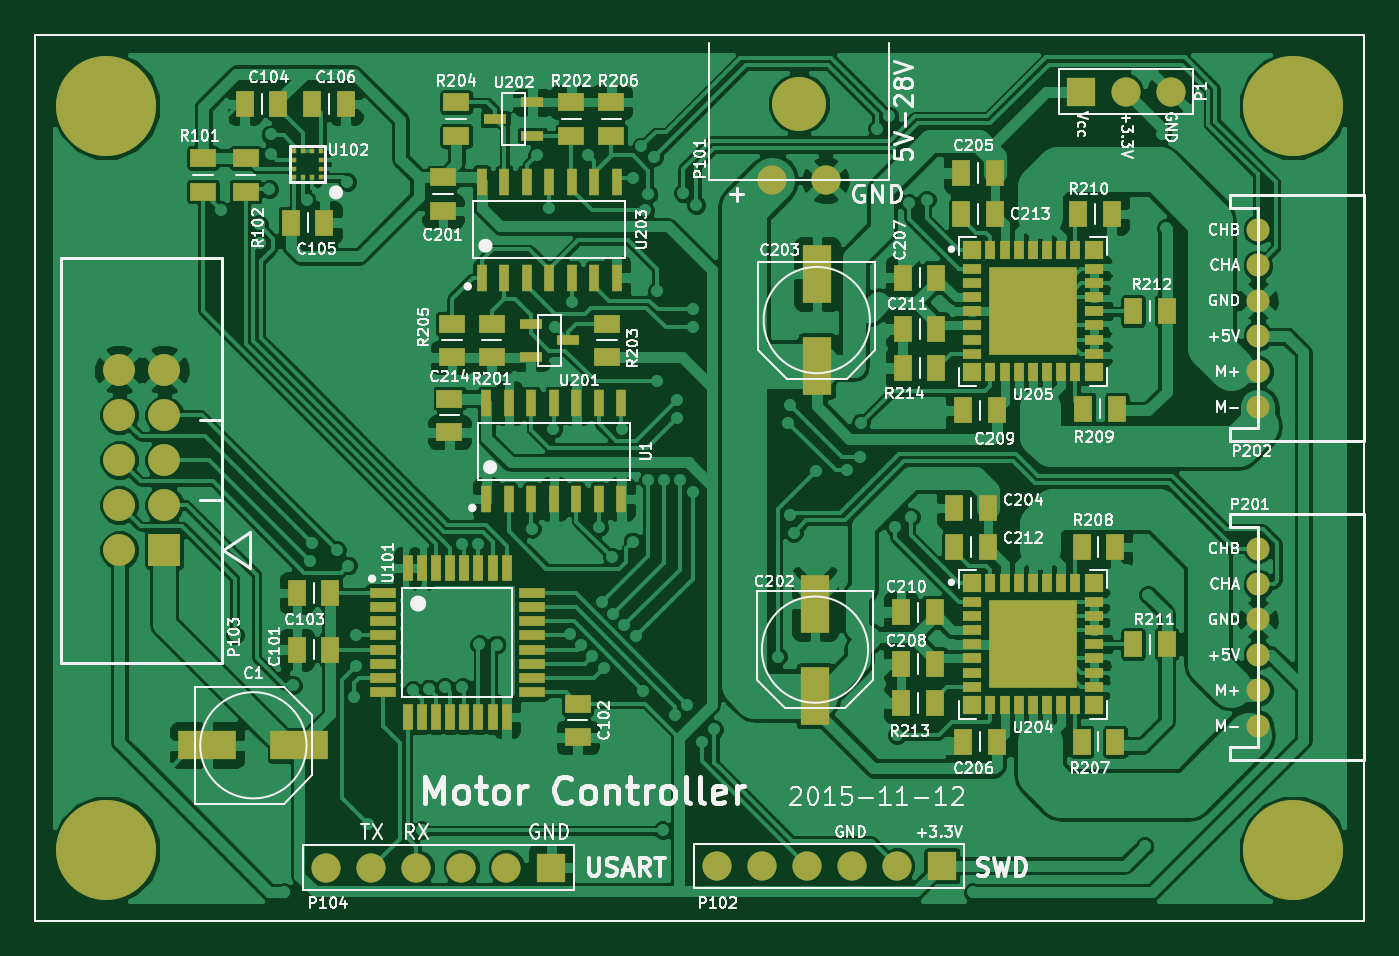
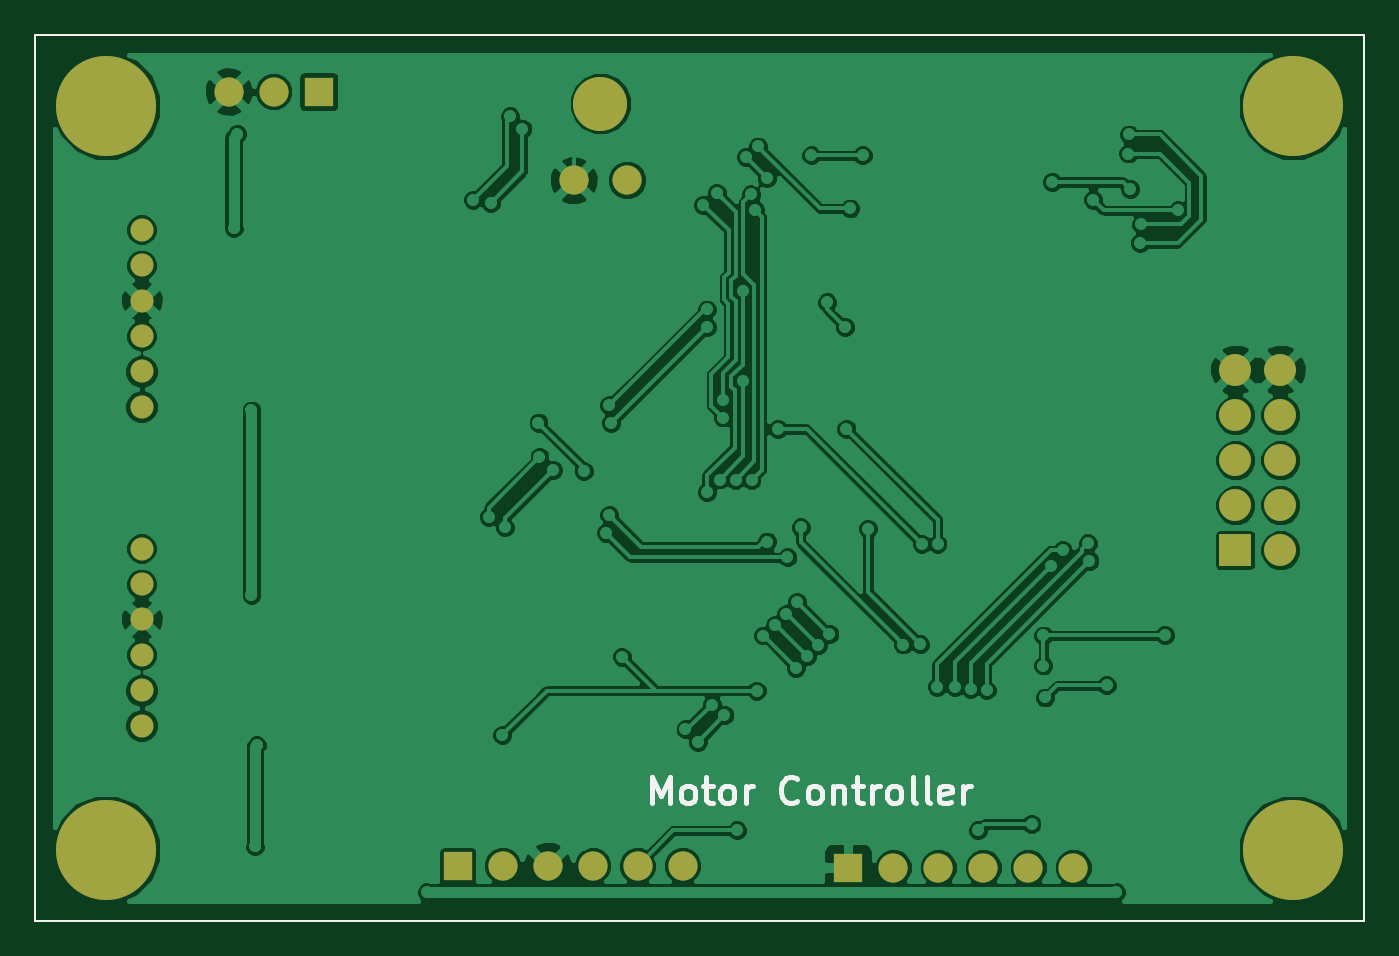
Circuit board: 7 layer files. Board 75.0 x 50.0 mm.
- bottom_copper: motor-controller.gbl (113933 bytes)
- bottom_silk: motor-controller.gbo (4545 bytes)
- bottom_mask: motor-controller.gbs (1881 bytes)
- outline: motor-controller.gm1 (517 bytes)
- top_copper: motor-controller.gtl (219963 bytes)
- top_silk: motor-controller.gto (103435 bytes)
- top_mask: motor-controller.gts (8093 bytes)

=== bottom_copper: motor-controller.gbl (113933 bytes, source omitted) ===
=== bottom_silk: motor-controller.gbo ===
G04 #@! TF.FileFunction,Legend,Bot*
%FSLAX46Y46*%
G04 Gerber Fmt 4.6, Leading zero omitted, Abs format (unit mm)*
G04 Created by KiCad (PCBNEW (2015-11-10 BZR 6307, Git a988d7a)-product) date Thu 12 Nov 2015 09:09:47 PM EST*
%MOMM*%
G01*
G04 APERTURE LIST*
%ADD10C,0.100000*%
%ADD11C,0.300000*%
G04 APERTURE END LIST*
D10*
X113000000Y-150000000D02*
X113000000Y-100000000D01*
X188000000Y-150000000D02*
X113000000Y-150000000D01*
X188000000Y-100000000D02*
X188000000Y-150000000D01*
X113000000Y-100000000D02*
X188000000Y-100000000D01*
D11*
X153192856Y-143378571D02*
X153192856Y-141878571D01*
X152692856Y-142950000D01*
X152192856Y-141878571D01*
X152192856Y-143378571D01*
X151264284Y-143378571D02*
X151407142Y-143307143D01*
X151478570Y-143235714D01*
X151549999Y-143092857D01*
X151549999Y-142664286D01*
X151478570Y-142521429D01*
X151407142Y-142450000D01*
X151264284Y-142378571D01*
X151049999Y-142378571D01*
X150907142Y-142450000D01*
X150835713Y-142521429D01*
X150764284Y-142664286D01*
X150764284Y-143092857D01*
X150835713Y-143235714D01*
X150907142Y-143307143D01*
X151049999Y-143378571D01*
X151264284Y-143378571D01*
X150335713Y-142378571D02*
X149764284Y-142378571D01*
X150121427Y-141878571D02*
X150121427Y-143164286D01*
X150049999Y-143307143D01*
X149907141Y-143378571D01*
X149764284Y-143378571D01*
X149049998Y-143378571D02*
X149192856Y-143307143D01*
X149264284Y-143235714D01*
X149335713Y-143092857D01*
X149335713Y-142664286D01*
X149264284Y-142521429D01*
X149192856Y-142450000D01*
X149049998Y-142378571D01*
X148835713Y-142378571D01*
X148692856Y-142450000D01*
X148621427Y-142521429D01*
X148549998Y-142664286D01*
X148549998Y-143092857D01*
X148621427Y-143235714D01*
X148692856Y-143307143D01*
X148835713Y-143378571D01*
X149049998Y-143378571D01*
X147907141Y-143378571D02*
X147907141Y-142378571D01*
X147907141Y-142664286D02*
X147835713Y-142521429D01*
X147764284Y-142450000D01*
X147621427Y-142378571D01*
X147478570Y-142378571D01*
X144978570Y-143235714D02*
X145049999Y-143307143D01*
X145264285Y-143378571D01*
X145407142Y-143378571D01*
X145621427Y-143307143D01*
X145764285Y-143164286D01*
X145835713Y-143021429D01*
X145907142Y-142735714D01*
X145907142Y-142521429D01*
X145835713Y-142235714D01*
X145764285Y-142092857D01*
X145621427Y-141950000D01*
X145407142Y-141878571D01*
X145264285Y-141878571D01*
X145049999Y-141950000D01*
X144978570Y-142021429D01*
X144121427Y-143378571D02*
X144264285Y-143307143D01*
X144335713Y-143235714D01*
X144407142Y-143092857D01*
X144407142Y-142664286D01*
X144335713Y-142521429D01*
X144264285Y-142450000D01*
X144121427Y-142378571D01*
X143907142Y-142378571D01*
X143764285Y-142450000D01*
X143692856Y-142521429D01*
X143621427Y-142664286D01*
X143621427Y-143092857D01*
X143692856Y-143235714D01*
X143764285Y-143307143D01*
X143907142Y-143378571D01*
X144121427Y-143378571D01*
X142978570Y-142378571D02*
X142978570Y-143378571D01*
X142978570Y-142521429D02*
X142907142Y-142450000D01*
X142764284Y-142378571D01*
X142549999Y-142378571D01*
X142407142Y-142450000D01*
X142335713Y-142592857D01*
X142335713Y-143378571D01*
X141835713Y-142378571D02*
X141264284Y-142378571D01*
X141621427Y-141878571D02*
X141621427Y-143164286D01*
X141549999Y-143307143D01*
X141407141Y-143378571D01*
X141264284Y-143378571D01*
X140764284Y-143378571D02*
X140764284Y-142378571D01*
X140764284Y-142664286D02*
X140692856Y-142521429D01*
X140621427Y-142450000D01*
X140478570Y-142378571D01*
X140335713Y-142378571D01*
X139621427Y-143378571D02*
X139764285Y-143307143D01*
X139835713Y-143235714D01*
X139907142Y-143092857D01*
X139907142Y-142664286D01*
X139835713Y-142521429D01*
X139764285Y-142450000D01*
X139621427Y-142378571D01*
X139407142Y-142378571D01*
X139264285Y-142450000D01*
X139192856Y-142521429D01*
X139121427Y-142664286D01*
X139121427Y-143092857D01*
X139192856Y-143235714D01*
X139264285Y-143307143D01*
X139407142Y-143378571D01*
X139621427Y-143378571D01*
X138264284Y-143378571D02*
X138407142Y-143307143D01*
X138478570Y-143164286D01*
X138478570Y-141878571D01*
X137478570Y-143378571D02*
X137621428Y-143307143D01*
X137692856Y-143164286D01*
X137692856Y-141878571D01*
X136335714Y-143307143D02*
X136478571Y-143378571D01*
X136764285Y-143378571D01*
X136907142Y-143307143D01*
X136978571Y-143164286D01*
X136978571Y-142592857D01*
X136907142Y-142450000D01*
X136764285Y-142378571D01*
X136478571Y-142378571D01*
X136335714Y-142450000D01*
X136264285Y-142592857D01*
X136264285Y-142735714D01*
X136978571Y-142878571D01*
X135621428Y-143378571D02*
X135621428Y-142378571D01*
X135621428Y-142664286D02*
X135550000Y-142521429D01*
X135478571Y-142450000D01*
X135335714Y-142378571D01*
X135192857Y-142378571D01*
M02*

=== bottom_mask: motor-controller.gbs ===
G04 #@! TF.FileFunction,Soldermask,Bot*
%FSLAX46Y46*%
G04 Gerber Fmt 4.6, Leading zero omitted, Abs format (unit mm)*
G04 Created by KiCad (PCBNEW (2015-11-10 BZR 6307, Git a988d7a)-product) date Thu 12 Nov 2015 09:09:47 PM EST*
%MOMM*%
G01*
G04 APERTURE LIST*
%ADD10C,0.100000*%
%ADD11C,1.300000*%
%ADD12R,1.650000X1.650000*%
%ADD13C,1.650000*%
%ADD14R,1.800000X1.800000*%
%ADD15C,1.800000*%
%ADD16C,3.050000*%
%ADD17C,5.650000*%
G04 APERTURE END LIST*
D10*
X113000000Y-150000000D02*
X113000000Y-100000000D01*
X188000000Y-150000000D02*
X113000000Y-150000000D01*
X188000000Y-100000000D02*
X188000000Y-150000000D01*
X113000000Y-100000000D02*
X188000000Y-100000000D01*
D11*
X182000000Y-139000000D03*
X182000000Y-137000000D03*
X182000000Y-135000000D03*
X182000000Y-133000000D03*
X182000000Y-131000000D03*
X182000000Y-129000000D03*
D12*
X164160000Y-146900000D03*
D13*
X161620000Y-146900000D03*
X159080000Y-146900000D03*
X156540000Y-146900000D03*
X154000000Y-146900000D03*
X151460000Y-146900000D03*
D14*
X120270000Y-129080000D03*
D15*
X117730000Y-129080000D03*
X120270000Y-126540000D03*
X117730000Y-126540000D03*
X120270000Y-124000000D03*
X117730000Y-124000000D03*
X120270000Y-121460000D03*
X117730000Y-121460000D03*
X120270000Y-118920000D03*
X117730000Y-118920000D03*
D12*
X142120000Y-147000000D03*
D13*
X139580000Y-147000000D03*
X137040000Y-147000000D03*
X134500000Y-147000000D03*
X131960000Y-147000000D03*
X129420000Y-147000000D03*
D11*
X182000000Y-121000000D03*
X182000000Y-119000000D03*
X182000000Y-117000000D03*
X182000000Y-115000000D03*
X182000000Y-113000000D03*
X182000000Y-111000000D03*
D13*
X154600000Y-108200000D03*
X157600000Y-108200000D03*
D16*
X156100000Y-103880000D03*
D12*
X172000000Y-103200000D03*
D13*
X174540000Y-103200000D03*
X177080000Y-103200000D03*
D17*
X117000000Y-146000000D03*
X184000000Y-146000000D03*
X184000000Y-104000000D03*
X117000000Y-104000000D03*
M02*

=== outline: motor-controller.gm1 ===
G04 #@! TF.FileFunction,Profile,NP*
%FSLAX46Y46*%
G04 Gerber Fmt 4.6, Leading zero omitted, Abs format (unit mm)*
G04 Created by KiCad (PCBNEW (2015-11-10 BZR 6307, Git a988d7a)-product) date Thu 12 Nov 2015 09:09:47 PM EST*
%MOMM*%
G01*
G04 APERTURE LIST*
%ADD10C,0.100000*%
G04 APERTURE END LIST*
D10*
X113000000Y-150000000D02*
X113000000Y-100000000D01*
X188000000Y-150000000D02*
X113000000Y-150000000D01*
X188000000Y-100000000D02*
X188000000Y-150000000D01*
X113000000Y-100000000D02*
X188000000Y-100000000D01*
M02*

=== top_copper: motor-controller.gtl (219963 bytes, source omitted) ===
=== top_silk: motor-controller.gto (103435 bytes, source omitted) ===
=== top_mask: motor-controller.gts (8093 bytes, source omitted) ===
